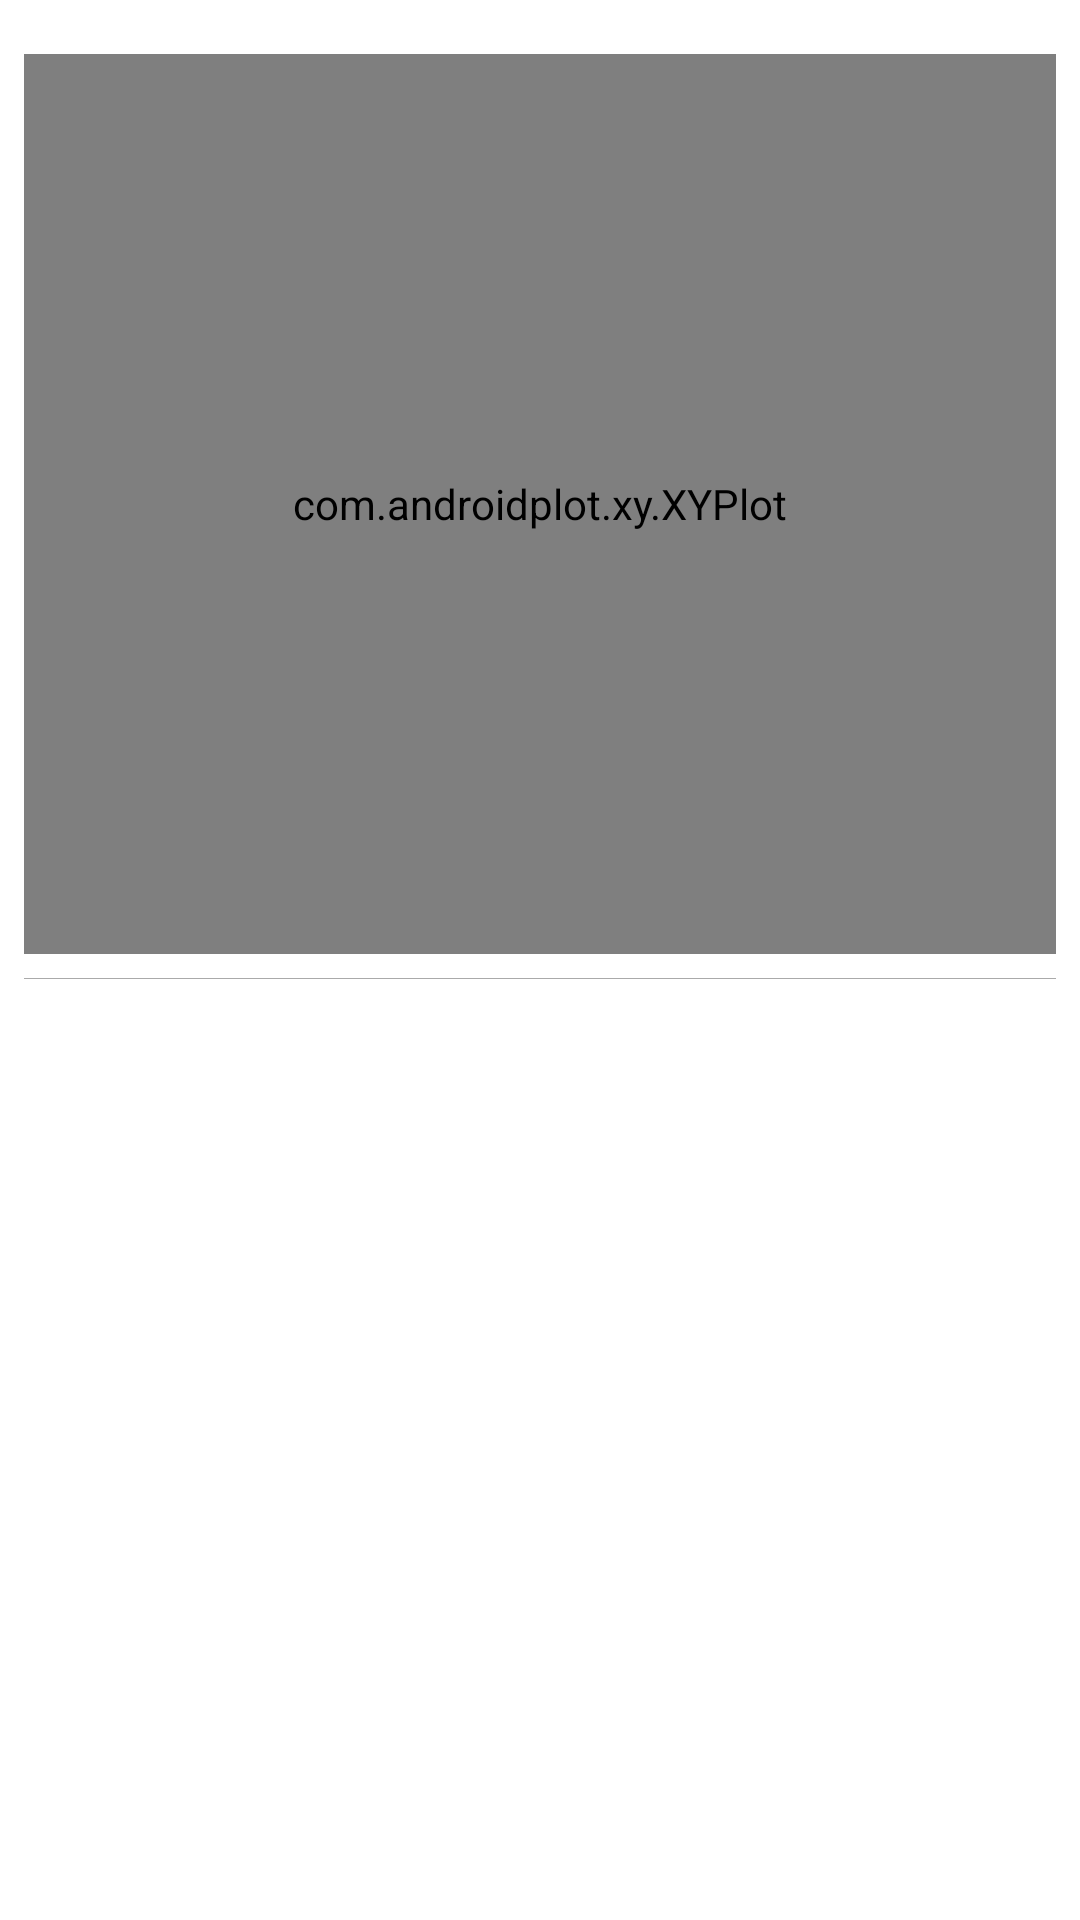

This screen was rendered from an Android layout file. Write that file and the resources it references.
<!-- AndroidManifest.xml: application theme Theme.Heartsound -->
<!-- res/layout/tfe_ic_layout_bottom_sheet.xml -->
<?xml version="1.0" encoding="utf-8"?>
<LinearLayout xmlns:android="http://schemas.android.com/apk/res/android"
    xmlns:app="http://schemas.android.com/apk/res-auto"
    android:id="@+id/bottom_sheet_layout"
    android:layout_width="match_parent"
    android:layout_height="wrap_content"
    android:layout_gravity="center_horizontal"
    android:background="@drawable/bottom_sheet_bg"
    android:gravity="center_horizontal"
    android:orientation="vertical"
    android:padding="8dp"
    app:behavior_hideable="true"
    app:layout_behavior="com.google.android.material.bottomsheet.BottomSheetBehavior">

    <LinearLayout
        android:id="@+id/gesture_layout"
        android:layout_width="match_parent"
        android:layout_height="wrap_content"
        android:orientation="vertical"
        android:paddingTop="10dp"
        android:paddingBottom="10dp">

        <ImageView
            android:id="@+id/bottom_sheet_arrow"
            android:layout_width="wrap_content"
            android:layout_height="wrap_content"
            android:layout_gravity="center"
            android:visibility="invisible"
            android:src="@drawable/icn_chevron_up" />

        <RelativeLayout
            android:layout_width="match_parent"
            android:layout_height="300dp"
            android:orientation="horizontal">

            <com.androidplot.xy.XYPlot
                android:id="@+id/plot"
                style="@style/PulsePlot"
                android:layout_width="match_parent"
                android:layout_height="match_parent"
                app:layout_constraintBottom_toTopOf="parent"
                app:layout_constraintLeft_toLeftOf="parent"
                app:layout_constraintRight_toRightOf="parent"
                app:layout_constraintTop_toTopOf="parent"
                app:renderMode="use_background_thread" />
        </RelativeLayout>

        <View
            android:layout_width="match_parent"
            android:layout_height="1px"
            android:layout_marginTop="8dp"
            android:background="@android:color/darker_gray" />
    </LinearLayout>

    <androidx.constraintlayout.widget.ConstraintLayout
        android:layout_width="match_parent"
        android:layout_height="wrap_content"
        android:visibility="gone"
        android:id="@+id/legend">
        <TextView
            android:id="@+id/pulseLegend"
            android:layout_width="wrap_content"
            android:layout_height="wrap_content"
            android:text="Pulse"
            android:textColor="@color/tfe_color_primary_dark"
            app:layout_constraintLeft_toLeftOf="parent"
            app:layout_constraintTop_toTopOf="parent"/>








    </androidx.constraintlayout.widget.ConstraintLayout>

    <View
        android:layout_width="match_parent"
        android:layout_height="1px"
        android:visibility="gone"
        android:layout_marginTop="10dp"
        android:background="@android:color/darker_gray" />

    <androidx.constraintlayout.widget.ConstraintLayout
        android:layout_width="match_parent"
        android:visibility="gone"
        android:layout_height="wrap_content"
        android:layout_marginTop="10dp">

        <TextView
            android:layout_width="wrap_content"
            android:layout_height="wrap_content"
            android:id="@+id/recordText"
            android:text="Record"
            android:textColor="@android:color/black"
            app:layout_constraintTop_toTopOf="parent"
            app:layout_constraintBottom_toBottomOf="parent"
            app:layout_constraintLeft_toLeftOf="parent"/>

        <Chronometer
            android:layout_width="wrap_content"
            android:layout_height="wrap_content"
            android:id="@+id/recordTimer"
            app:layout_constraintLeft_toRightOf="@id/recordText"
            app:layout_constraintRight_toLeftOf="@id/recordButton"
            app:layout_constraintTop_toTopOf="parent"
            app:layout_constraintBottom_toBottomOf="parent"/>

        <Button
            android:layout_width="wrap_content"
            android:layout_height="wrap_content"
            android:id="@+id/recordButton"
            android:textColor="@android:color/black"
            android:text="Start"
            android:background="@color/light_green"
            app:layout_constraintTop_toTopOf="parent"
            app:layout_constraintRight_toRightOf="parent"/>

        </androidx.constraintlayout.widget.ConstraintLayout>

    <View
        android:layout_width="match_parent"
        android:layout_height="1px"
        android:visibility="gone"
        android:layout_marginTop="10dp"
        android:background="@android:color/darker_gray" />

</LinearLayout>
<!-- resources referenced by this layout -->
<resources>
  <color name="light_green">#ff90ee90</color>
  <color name="tfe_color_primary_dark">#000000</color>
  <color name="translucent_blue">#BF0073FF</color>
  <style name="PulsePlot">
          <item name="graphMarginTop">0dp</item>
          <item name="graphMarginBottom">0dp</item>
          <item name="graphMarginLeft">0dp</item>
          <item name="graphMarginRight">0dp</item>
          <item name="graphHeightMode">fill</item>
          <item name="graphWidthMode">fill</item>
          <item name="graphHeight">0</item>
          <item name="graphWidth">0</item>
          <item name="domainLineThickness">1dp</item>
          <item name="graphHorizontalPositioning">absolute_from_left</item>
          <item name="graphVerticalPositioning">absolute_from_top</item>
          <item name="rangeLineThickness">1dp</item>
          <item name="graphAnchor">left_top</item>
          <item name="graphHorizontalPosition">0dp</item>
          <item name="graphVerticalPosition">0dp</item>
          <item name="legendVisible">false</item>
          <item name="domainLineColor">@color/off_white</item>
          <item name="rangeLineColor">@color/off_white</item>
          <item name="backgroundColor">@color/off_white</item>
          <item name="gridBackgroundColor">@color/off_white</item>
          <item name="borderColor">@color/off_white</item>
      </style>
  <style name="Theme.Heartsound" parent="Theme.MaterialComponents.Light.NoActionBar">
          
          <item name="colorPrimary">@color/teal_700</item>
          <item name="colorPrimaryVariant">@color/white</item>
          <item name="colorOnPrimary">@color/black</item>
          
          <item name="colorSecondary">@color/teal_200</item>
          <item name="colorSecondaryVariant">@color/teal_700</item>
          <item name="colorOnSecondary">@color/black</item>
          
          <item name="android:statusBarColor" tools:targetApi="l">?attr/colorPrimaryVariant</item>
          <item name="android:windowLightStatusBar" tools:targetApi="m">true</item>
          
          <item name="snackbarStyle">@style/MySnackbar</item>
      </style>
  <color name="off_white">#EEE</color>
  <color name="teal_700">#FF018786</color>
  <color name="white">#FFFFFFFF</color>
  <color name="black">#FF000000</color>
  <color name="teal_200">#FF03DAC5</color>
  <style name="MySnackbar" parent="Widget.MaterialComponents.Snackbar">
          <item name="android:layout_margin">20dp</item>
      </style>
</resources>
